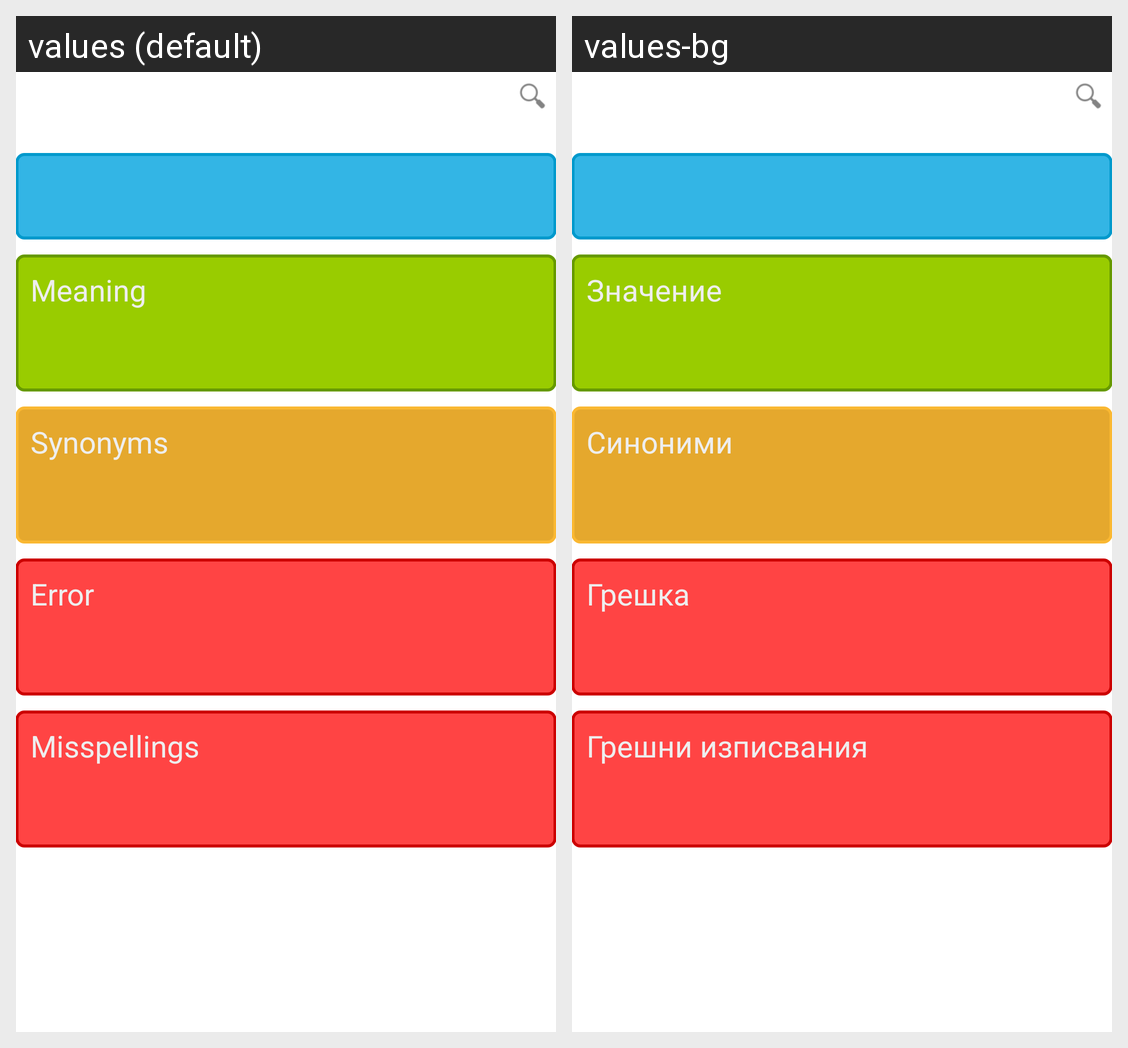

The same Android screen rendered under two of its app's locales, left to right. List the strings drawn on it with the default value and each locale's translation.
Android screen res/layout/activity_main.xml rendered under 2 locales, left to right: values (default), values-bg. Device: Nexus 5 (rendered at 1080×1920; each locale shown at half size, 540×960, under a caption strip naming it); theme Theme.rechnik.
Strings drawn on this screen, with the default value and each locale's value (text and hints the layout hard-codes, and strings that could not be matched under every locale, appear in the picture but are not listed):

meaning
  values: Meaning
  values-bg: Значение

synonyms
  values: Synonyms
  values-bg: Синоними

error
  values: Error
  values-bg: Грешка

misspells
  values: Misspellings
  values-bg: Грешни изписвания
